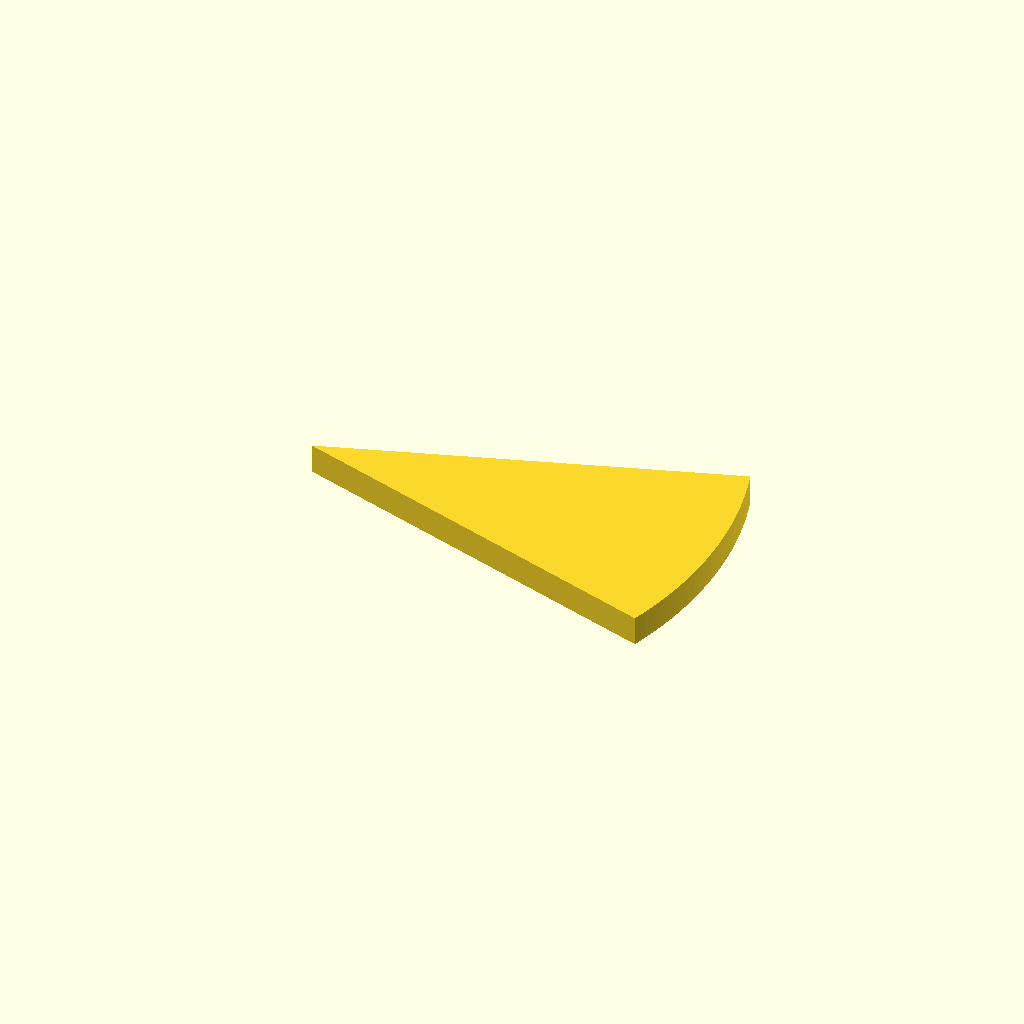
Cell 1 — every parameter at its default value.
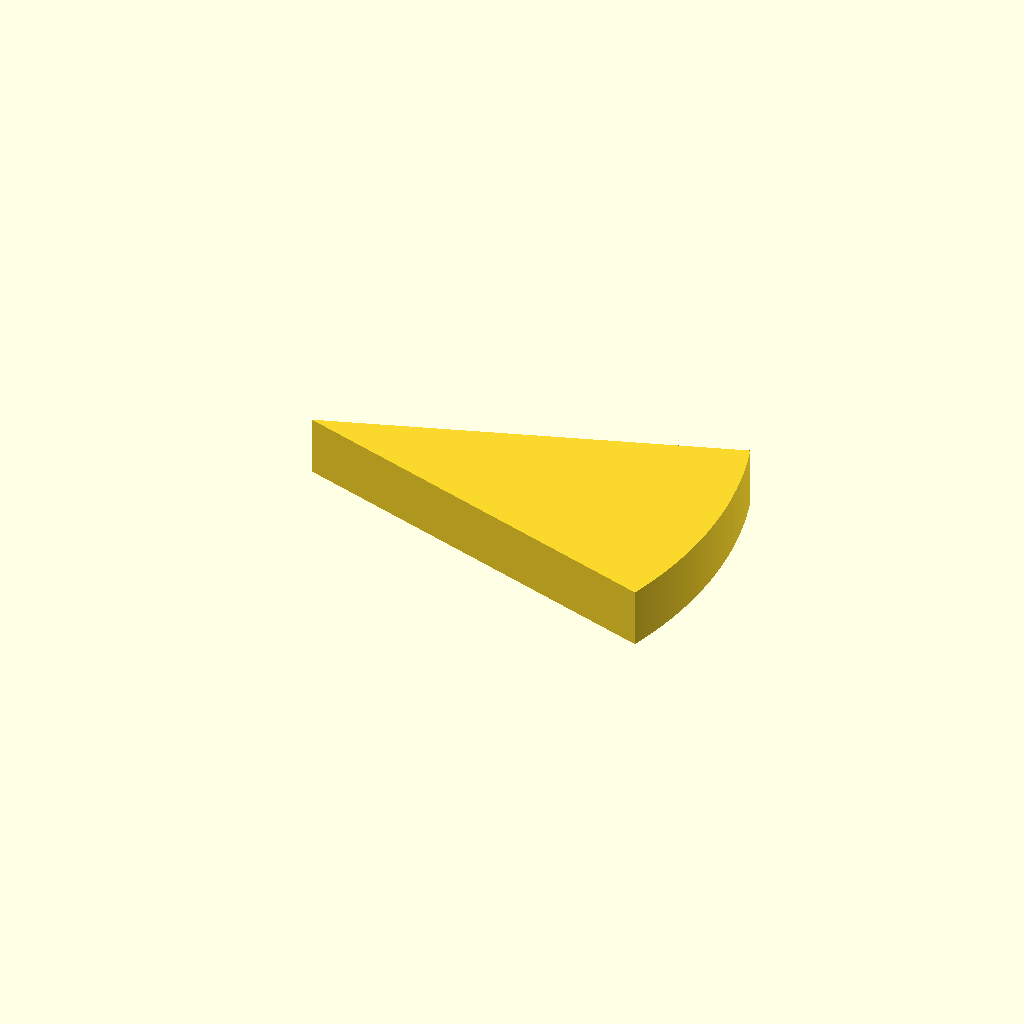
Cell 2: plate_t = 10 (everything else at default).
All cells are drawn from one camera (rotation 55°, 0°, 25°, orthographic, colour scheme Cornfield), so only the parameter changes between them.
OpenSCAD source file optional_data/data/sketch2/arcprofiles/part_0176.scad:
$fn = 32;

// ----------------------------------------------------------------------
// Arc profile plate: sector, 38 points
// ----------------------------------------------------------------------

// --- parameters (mm) ---
sector_angle = 36;        // sector angle, degrees
sector_r = 70;            // outer radius
arc_step = 1;             // sampling step of the arc, degrees
plate_t = 5;              // plate thickness, Z

bbox_x = 2 * sector_r * sin(sector_angle / 2);  // chord of the sector
bbox_y = sector_r;  // depth of the sector (apex to arc)

profile = [[66.574, 0], [66.941, 1.165], [67.288, 2.336], [67.615, 3.514], [67.921, 4.696], [68.206, 5.884], [68.47, 7.077], [68.714, 8.274], [68.937, 9.476], [69.138, 10.681], [69.319, 11.889], [69.478, 13.1], [69.617, 14.314], [69.734, 15.53], [69.829, 16.748], [69.904, 17.967], [69.957, 19.188], [69.989, 20.409], [70, 21.631], [69.989, 22.853], [69.957, 24.074], [69.904, 25.295], [69.829, 26.514], [69.734, 27.732], [69.617, 28.948], [69.478, 30.162], [69.319, 31.373], [69.138, 32.581], [68.937, 33.786], [68.714, 34.988], [68.47, 36.185], [68.206, 37.378], [67.921, 38.566], [67.615, 39.748], [67.288, 40.926], [66.941, 42.097], [66.574, 43.262], [0, 21.631]];  // primary outline, 38 points, counter clockwise

// --- the one profile operation ---
linear_extrude(height = plate_t) polygon(points = profile);
Customizer parameters (derived from the source; name, type, default, range or options):
sector_angle: number, default 36
sector_r: number, default 70
arc_step: number, default 1
plate_t: number, default 5
